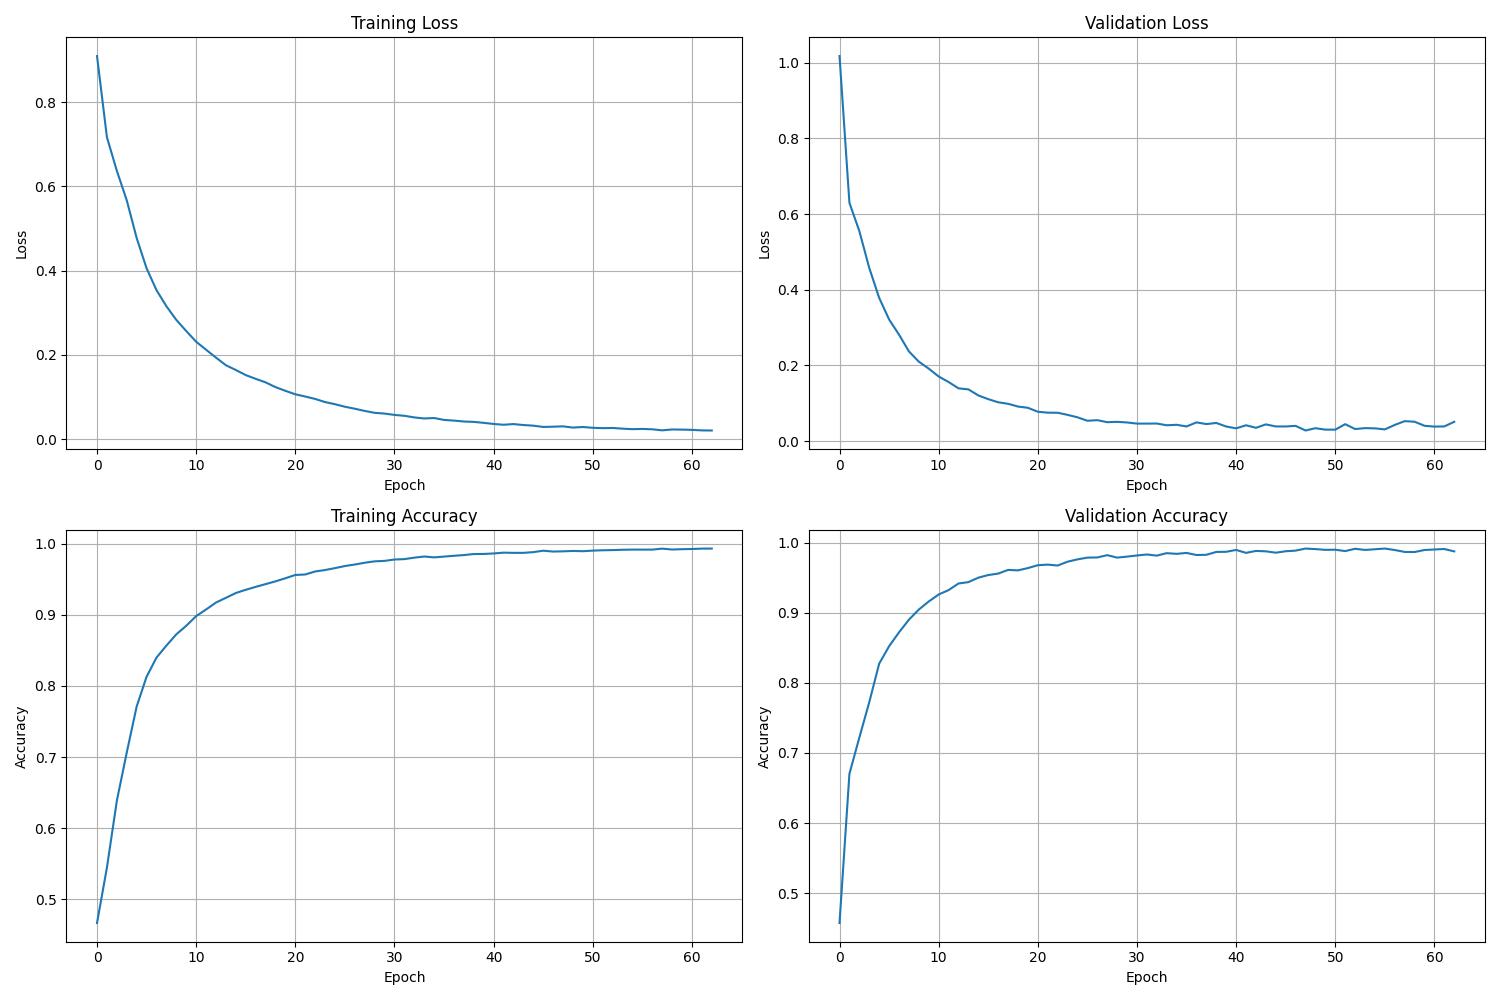

Values plotted in this chart, from the file beside it:
Epoch, Train Loss, Val Loss, Train Accuracy, Val Accuracy, Time per sample
1, 0.9094, 1.017, 0.4668, 0.4574, 9.082382241729089e-05
2, 0.7167, 0.6295, 0.5447, 0.6702, 7.993410600709558e-05
3, 0.637, 0.5548, 0.6385, 0.7218, 8.426441514197363e-05
4, 0.5669, 0.4575, 0.7064, 0.7723, 8.265257256700247e-05
5, 0.4775, 0.3784, 0.771, 0.8272, 8.336848313126917e-05
6, 0.4057, 0.3215, 0.8128, 0.8521, 8.104966810022224e-05
7, 0.3538, 0.2815, 0.8397, 0.8719, 8.360058850683952e-05
8, 0.3155, 0.2372, 0.8566, 0.89, 8.394771395844723e-05
9, 0.2831, 0.21, 0.8724, 0.9045, 8.392977058032569e-05
10, 0.2567, 0.1916, 0.8844, 0.916, 8.515911025730539e-05
11, 0.2314, 0.1709, 0.898, 0.9259, 8.128016719085157e-05
12, 0.2124, 0.1564, 0.9073, 0.9322, 8.232105662306194e-05
13, 0.1936, 0.1396, 0.9171, 0.9416, 8.122801609997929e-05
14, 0.1756, 0.1369, 0.9237, 0.9436, 8.048582290824572e-05
15, 0.1643, 0.1209, 0.9304, 0.9499, 8.208853708343016e-05
16, 0.1522, 0.1111, 0.935, 0.9537, 8.587281567778547e-05
17, 0.1433, 0.1028, 0.9391, 0.9557, 3.18536322095416e-05
18, 0.135, 0.09877, 0.943, 0.961, 8.363908897411902e-05
19, 0.1237, 0.09152, 0.9468, 0.9603, 8.563906483959264e-05
20, 0.1149, 0.08821, 0.9512, 0.9636, 8.093233094416543e-05
21, 0.1066, 0.07776, 0.9558, 0.9677, 8.264530230868062e-05
22, 0.1013, 0.07538, 0.9565, 0.9686, 8.744328102429357e-05
23, 0.09557, 0.07513, 0.9607, 0.9672, 8.413822942671215e-05
24, 0.08816, 0.06957, 0.9627, 0.9727, 8.32725425861165e-05
25, 0.08311, 0.06312, 0.9654, 0.976, 8.399646778465333e-05
26, 0.07711, 0.05398, 0.9684, 0.9785, 3.357127131496551e-05
27, 0.07236, 0.05555, 0.9705, 0.9787, 8.248917924795059e-05
28, 0.06713, 0.05021, 0.973, 0.982, 3.081310097327627e-05
29, 0.06265, 0.05114, 0.975, 0.9785, 8.4638964970623e-05
30, 0.06085, 0.04948, 0.9756, 0.98, 8.240616733768898e-05
31, 0.05768, 0.04651, 0.9775, 0.9816, 8.404950876857655e-05
32, 0.05558, 0.04646, 0.9781, 0.983, 8.209091572837764e-05
33, 0.05173, 0.0467, 0.9801, 0.9814, 8.591002887838751e-05
34, 0.04923, 0.04209, 0.9817, 0.9849, 8.139881959764405e-05
35, 0.05034, 0.04334, 0.9805, 0.9839, 2.9355747190035914e-05
36, 0.04578, 0.03893, 0.9816, 0.9852, 8.433295929414285e-05
37, 0.0442, 0.0497, 0.9827, 0.9823, 8.369945058766887e-05
38, 0.04201, 0.04519, 0.9838, 0.9826, 8.460554640831366e-05
39, 0.04115, 0.0482, 0.9852, 0.9866, 3.3011175986788564e-05
40, 0.03884, 0.03882, 0.9853, 0.9869, 8.277799151906912e-05
41, 0.03622, 0.03395, 0.986, 0.9895, 8.491482062279225e-05
42, 0.03433, 0.04208, 0.9872, 0.9853, 8.374208150193955e-05
43, 0.03595, 0.03536, 0.9869, 0.9881, 8.634368103796749e-05
44, 0.03364, 0.04439, 0.9869, 0.9875, 8.308537401121299e-05
45, 0.03217, 0.039, 0.9879, 0.9855, 8.65134715127252e-05
46, 0.02914, 0.03888, 0.9899, 0.9876, 8.590954755258637e-05
47, 0.02973, 0.04049, 0.9887, 0.9885, 8.307254611893146e-05
48, 0.03054, 0.02826, 0.989, 0.9915, 8.214223289431539e-05
49, 0.02762, 0.03435, 0.9896, 0.9907, 8.457492625182491e-05
50, 0.02896, 0.03056, 0.9892, 0.9896, 8.278365549244996e-05
51, 0.0271, 0.0305, 0.99, 0.9898, 8.206586999628348e-05
52, 0.02629, 0.04498, 0.9905, 0.9878, 8.714236844640688e-05
53, 0.0267, 0.0321, 0.9908, 0.9911, 8.294615332163925e-05
54, 0.02507, 0.03453, 0.9912, 0.9895, 8.427088505623081e-05
55, 0.02387, 0.03387, 0.9915, 0.9905, 8.276118429371072e-05
56, 0.02442, 0.03119, 0.9914, 0.9915, 8.60526972039322e-05
57, 0.02353, 0.04298, 0.9914, 0.9894, 8.56789197352893e-05
58, 0.02111, 0.05296, 0.9928, 0.9866, 8.165467784181946e-05
59, 0.02314, 0.05142, 0.9916, 0.9865, 8.646781272335667e-05
60, 0.02278, 0.04072, 0.992, 0.9894, 8.303361469715559e-05
... 3 more rows
